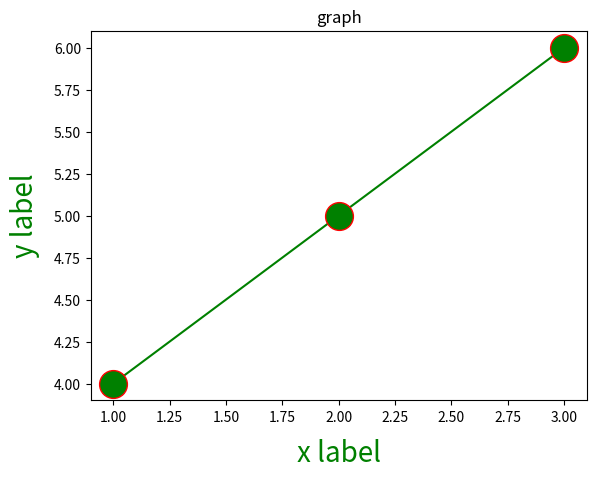

Generate this figure with matplotlib:
import matplotlib.pyplot as plt

plt.plot([1, 2, 3], [4, 5, 6], "g+-",  marker = 'o', ms = 20, mec = 'r')
plt.title("graph")
plt.xlabel("x label", {"size" : "20", "color" : "green"}, labelpad=10)
plt.ylabel("y label", {"size" : "20", "color" : "green"}, labelpad=10)
plt.show()

